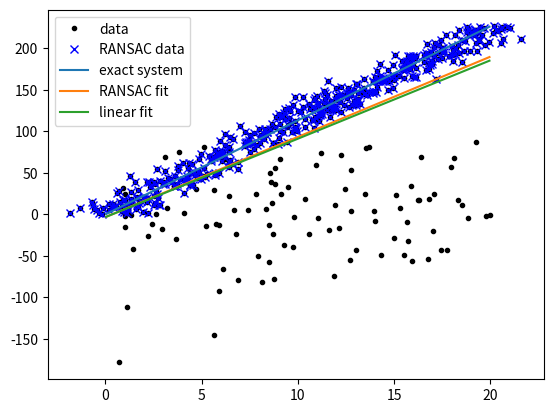

The matplotlib source for this figure:
import pandas as pd
import numpy as np
import scipy as sp
import matplotlib.pyplot as plt
import pylab

def gls(X, Y):
    # 构建X,Y矩阵
    X = np.array([[1, i[0]] for i in X])
    Y = np.array([i[0] for i in Y])

    # 求B
    b, k = np.dot(np.dot(np.linalg.inv(np.dot(X.T, X)), X.T), Y)

    return k, b


def ransac():
    """
        np.random.normal(loc=0, scale=1.0, size=None) 默认生成一个服从均值为0，标准差为1的正太分布的随机数

    """

    # 1、在数据中随机选择几个点设定为内群
    # 先准备一堆数据 500个数据点，包含内群和离群点
    # 先随机整一条直线，让500个点都满足该线性，然后添加一些随机数，接着把其中100个点变成离群点，就构造出了一组我们需要的数据集

    X = 20 * np.random.random((500, 1))  # 没有*20得到的都是0-1之间的数
    # 整一条线性直线 y = kx
    real_k = 60 * np.random.normal(size=(1, 1)) # 随机生成一个斜率k
    # real_b = 60 * np.random.normal(size=(1, 1))
    Y = np.dot(X, real_k)

    # 得到了完全分布在该直线上的点集，现在开始添加一些随机数，使其稍微分散开
    X_noisy = X + np.random.normal(size=X.shape) # 生成包含 500行1列的二维数组，值都是满足高斯分布的随机数
    Y_noisy = Y + np.random.normal(size=Y.shape)

    # 接着找100个点，把它们变为离群点，增加干扰
    all_idxs = np.arange(X_noisy.shape[0]) # 生成0-499的索引
    outlier_idxs = np.random.choice(all_idxs, size=100, replace=False) # 随机取100个作为离群点索引

    X_noisy[outlier_idxs] = 20 * np.random.random((100, 1)) # 加入噪声和局外点的Xi
    Y_noisy[outlier_idxs] = 50 * np.random.normal(size=(100, 1))    # 加入噪声和局外点的Yi

    # 至此，准备工作完成了。后续将基于这500个点，来进行RANSAC
    # 先使用最小二乘法计算，后面会将各种方式的情况放在一起对比
    gls_k, gls_b = gls(X_noisy, Y_noisy)

    """
    整体步骤：

    1、在数据中随机选择几个点设定为内群 
    
    2、计算适合内群的模型 e.g. hi=ax+b ->hi=2x+3 。因为我们假定了内群点，所以算出以这些点拟合出的的一条直线（最小二乘法算出来的），当然这个结果大概率不会是最后的结果，因为只取了一部分点
    
    3、把其它刚才没选到的点(x,y)带入刚才建立的模型中，计算是否为内群 e.g. hi=2xi+3->ri ,即会产生误差，因为代入模型得到的结果不一定就是y值。然后会设定一个阈值ri，如果误差小于ri，就认为它是一个内群点
    
    4、记下上边步骤得到的内群数量 
    
    5、重复以上步骤 （1~3），每次重复都能得到一个内群数量
    
    6、比较哪次计算中内群数量最多,内群最多的那次所建的模型就是我们所要求的解
    """

    iterations = 0
    # 初始化一些值
    best_errs = -np.inf
    best_k = 0
    best_b = 0
    while iterations < 1000: # 迭代一定次数
        # 1、随机取若干点作为内群，50个点
        random_idx = np.random.choice(all_idxs, size=50, replace=False)
        # 2、得到50个点后，根据这50个点，使用最小二乘法计算出一个线性结果
        k, b = gls(X_noisy[random_idx], Y_noisy[random_idx])

        # 3、根据y=kx+b，将其他的点代入，计算残差和，看是否满足误差，满足就记作一个内群
        # 有点问题 TODO
        need_idx = np.setdiff1d(all_idxs, random_idx)
        better_errs = 0
        for i in need_idx:
            if ((X_noisy[i] * k + b) - Y_noisy[i]) ** 2 < 7e3:
                better_errs += 1

        if better_errs > 350: # 宁缺毋滥，希望最后找到的内群点数是大于300个
            if 50 + better_errs > best_errs:
                best_errs = better_errs
                best_k = k
                best_b = b

        iterations += 1

    print(best_k, best_b)

    sort_idxs = np.argsort(X[:, 0])
    X_col0_sorted = X[sort_idxs]  # 秩为2的数组

    pylab.plot(X_noisy[:, 0], Y_noisy[:, 0], 'k.', label='data')  # 所有点的散点图
    # 将最开始构造的点集合中的内群点特殊标记出来
    ransac_idx = np.setdiff1d(all_idxs, outlier_idxs)
    pylab.plot(X_noisy[ransac_idx, 0], Y_noisy[ransac_idx, 0], 'bx', label="RANSAC data")

    pylab.plot(X_col0_sorted[:, 0],
               np.dot(X_col0_sorted, real_k)[:, 0],
               label='exact system')

    pylab.plot(X_col0_sorted[:, 0],
               (np.dot(X_col0_sorted, best_k) + best_b)[:, 0],
               label='RANSAC fit')

    pylab.plot(X_col0_sorted[:, 0],
               (np.dot(X_col0_sorted, gls_k) + gls_b)[:, 0],
               label='linear fit')
    pylab.legend()
    pylab.show()

ransac()